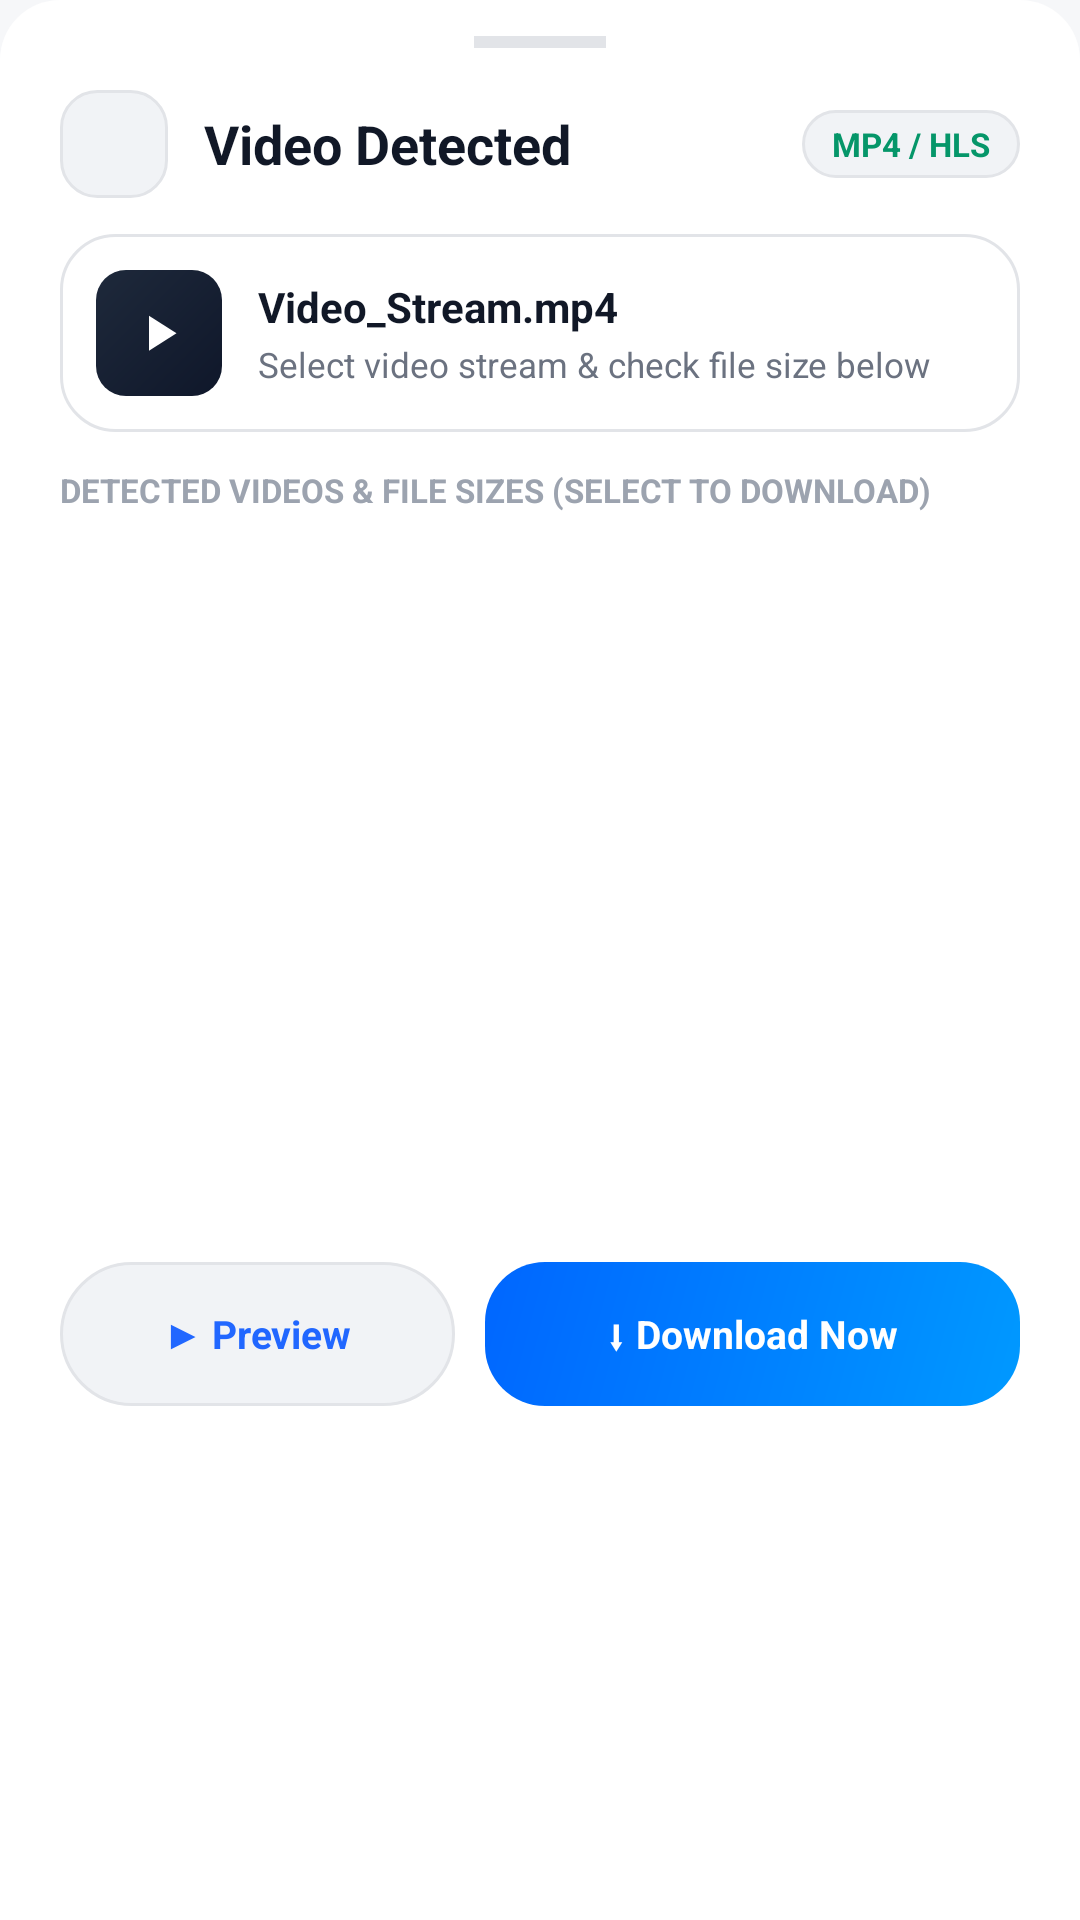

Layout XML and referenced resources for this Android screen:
<!-- AndroidManifest.xml: application theme Theme.ShareNow -->
<!-- res/layout/bottom_sheet_download.xml -->
<?xml version="1.0" encoding="utf-8"?>
<LinearLayout xmlns:android="http://schemas.android.com/apk/res/android"
    xmlns:app="http://schemas.android.com/apk/res-auto"
    android:layout_width="match_parent"
    android:layout_height="wrap_content"
    android:background="@drawable/bg_bottom_sheet_dark"
    android:orientation="vertical"
    android:paddingStart="20dp"
    android:paddingTop="12dp"
    android:paddingEnd="20dp"
    android:paddingBottom="24dp">

    
    <View
        android:layout_width="44dp"
        android:layout_height="4dp"
        android:layout_gravity="center_horizontal"
        android:layout_marginBottom="14dp"
        android:background="@color/border_card" />

    
    <LinearLayout
        android:layout_width="match_parent"
        android:layout_height="wrap_content"
        android:gravity="center_vertical"
        android:orientation="horizontal">

        <ImageView
            android:layout_width="36dp"
            android:layout_height="36dp"
            android:background="@drawable/bg_tag_chip"
            android:padding="8dp"
            android:src="@drawable/ic_video_player"
            app:tint="@color/primary_light" />

        <TextView
            android:id="@+id/tv_modal_header_title"
            android:layout_width="0dp"
            android:layout_height="wrap_content"
            android:layout_marginStart="12dp"
            android:layout_weight="1"
            android:text="@string/browser_video_detected"
            android:textColor="@color/text_white"
            android:textSize="18sp"
            android:textStyle="bold" />

        <TextView
            android:id="@+id/tv_modal_source"
            android:layout_width="wrap_content"
            android:layout_height="wrap_content"
            android:background="@drawable/bg_tag_chip"
            android:paddingStart="10dp"
            android:paddingTop="4dp"
            android:paddingEnd="10dp"
            android:paddingBottom="4dp"
            android:text="MP4 / HLS"
            android:textColor="@color/green_success"
            android:textSize="11sp"
            android:textStyle="bold" />
    </LinearLayout>

    
    <LinearLayout
        android:layout_width="match_parent"
        android:layout_height="wrap_content"
        android:layout_marginTop="12dp"
        android:background="@drawable/bg_card_interactive"
        android:gravity="center_vertical"
        android:orientation="horizontal"
        android:padding="12dp">

        <FrameLayout
            android:layout_width="42dp"
            android:layout_height="42dp"
            android:background="@drawable/bg_thumb_video">

            <ImageView
                android:layout_width="20dp"
                android:layout_height="20dp"
                android:layout_gravity="center"
                android:src="@drawable/ic_play_fill"
                app:tint="#FFFFFF" />
        </FrameLayout>

        <LinearLayout
            android:layout_width="0dp"
            android:layout_height="wrap_content"
            android:layout_marginStart="12dp"
            android:layout_weight="1"
            android:orientation="vertical">

            <TextView
                android:id="@+id/tv_dialog_video_title"
                android:layout_width="match_parent"
                android:layout_height="wrap_content"
                android:ellipsize="end"
                android:maxLines="1"
                android:text="Video_Stream.mp4"
                android:textColor="@color/text_white"
                android:textSize="14sp"
                android:textStyle="bold" />

            <TextView
                android:id="@+id/tv_dialog_video_subtitle"
                android:layout_width="wrap_content"
                android:layout_height="wrap_content"
                android:layout_marginTop="2dp"
                android:text="Select video stream &amp; check file size below"
                android:textColor="@color/text_gray"
                android:textSize="11.5sp" />
        </LinearLayout>
    </LinearLayout>

    <TextView
        android:id="@+id/tv_select_video_label"
        android:layout_width="wrap_content"
        android:layout_height="wrap_content"
        android:layout_marginTop="12dp"
        android:layout_marginBottom="6dp"
        android:text="DETECTED VIDEOS &amp; FILE SIZES (SELECT TO DOWNLOAD)"
        android:textColor="@color/text_muted"
        android:textSize="11sp"
        android:textStyle="bold" />

    
    <androidx.core.widget.NestedScrollView
        android:layout_width="match_parent"
        android:layout_height="230dp"
        android:fadeScrollbars="false"
        android:scrollbars="vertical">

        <LinearLayout
            android:id="@+id/container_detected_videos"
            android:layout_width="match_parent"
            android:layout_height="wrap_content"
            android:orientation="vertical" />
    </androidx.core.widget.NestedScrollView>

    
    <RadioGroup
        android:id="@+id/rg_quality_options"
        android:layout_width="match_parent"
        android:layout_height="wrap_content"
        android:visibility="gone">

        <RadioButton
            android:id="@+id/rb_1080p"
            android:layout_width="match_parent"
            android:layout_height="wrap_content"
            android:checked="true" />

        <RadioButton
            android:id="@+id/rb_720p"
            android:layout_width="match_parent"
            android:layout_height="wrap_content" />

        <RadioButton
            android:id="@+id/rb_480p"
            android:layout_width="match_parent"
            android:layout_height="wrap_content" />

        <RadioButton
            android:id="@+id/rb_audio"
            android:layout_width="match_parent"
            android:layout_height="wrap_content" />
    </RadioGroup>

    
    <TextView
        android:id="@+id/btn_download_all_videos"
        android:layout_width="match_parent"
        android:layout_height="46dp"
        android:layout_marginTop="12dp"
        android:background="@drawable/bg_btn_send"
        android:clickable="true"
        android:focusable="true"
        android:gravity="center"
        android:text="DOWNLOAD ALL REELS"
        android:textColor="#FFFFFF"
        android:textSize="13sp"
        android:textStyle="bold"
        android:visibility="gone" />

    
    <LinearLayout
        android:layout_width="match_parent"
        android:layout_height="wrap_content"
        android:layout_marginTop="14dp"
        android:orientation="horizontal">

        <TextView
            android:id="@+id/btn_play_preview"
            android:layout_width="0dp"
            android:layout_height="48dp"
            android:layout_marginEnd="10dp"
            android:layout_weight="1"
            android:background="@drawable/bg_pill_btn_outline"
            android:clickable="true"
            android:focusable="true"
            android:gravity="center"
            android:text="@string/browser_btn_play_preview"
            android:textColor="@color/primary"
            android:textSize="13sp"
            android:textStyle="bold" />

        <TextView
            android:id="@+id/btn_confirm_download"
            android:layout_width="0dp"
            android:layout_height="48dp"
            android:layout_weight="1.35"
            android:background="@drawable/bg_btn_send"
            android:clickable="true"
            android:focusable="true"
            android:gravity="center"
            android:text="@string/browser_btn_download_now"
            android:textColor="#FFFFFF"
            android:textSize="13sp"
            android:textStyle="bold" />
    </LinearLayout>

</LinearLayout>
<!-- resources referenced by this layout -->
<resources>
  <color name="border_card">#E2E4E8</color>
  <color name="green_success">#059669</color>
  <color name="primary">#2167FF</color>
  <color name="primary_light">#2563EB</color>
  <color name="text_gray">#6B7280</color>
  <color name="text_muted">#9CA3AF</color>
  <color name="text_white">#111827</color>
  <!-- drawable bg_bottom_sheet_dark (drawable) -->
  <?xml version="1.0" encoding="utf-8"?>
  <shape xmlns:android="http://schemas.android.com/apk/res/android"
      android:shape="rectangle">
      <solid android:color="@color/bg_card" />
      <corners
          android:topLeftRadius="20dp"
          android:topRightRadius="20dp" />
  </shape>
  <!-- drawable bg_card_interactive (drawable) -->
  <?xml version="1.0" encoding="utf-8"?>
  <ripple xmlns:android="http://schemas.android.com/apk/res/android"
      android:color="@color/ripple_light">
      <item>
          <shape android:shape="rectangle">
              <solid android:color="@color/bg_card" />
              <corners android:radius="18dp" />
              <stroke
                  android:width="1dp"
                  android:color="@color/border_card" />
          </shape>
      </item>
  </ripple>
  <!-- drawable bg_pill_btn_outline (drawable) -->
  <?xml version="1.0" encoding="utf-8"?>
  <shape xmlns:android="http://schemas.android.com/apk/res/android"
      android:shape="rectangle">
      <solid android:color="@color/bg_card_secondary" />
      <stroke android:width="1dp" android:color="@color/border_card" />
      <corners android:radius="999dp" />
  </shape>
  <!-- drawable bg_tag_chip (drawable) -->
  <?xml version="1.0" encoding="utf-8"?>
  <shape xmlns:android="http://schemas.android.com/apk/res/android"
      android:shape="rectangle">
      <solid android:color="@color/bg_card_secondary" />
      <corners android:radius="12dp" />
      <stroke
          android:width="1dp"
          android:color="@color/border_card" />
  </shape>
  <!-- drawable bg_thumb_video (drawable) -->
  <?xml version="1.0" encoding="utf-8"?>
  <shape xmlns:android="http://schemas.android.com/apk/res/android"
      android:shape="rectangle">
      <gradient
          android:angle="315"
          android:startColor="#1E293B"
          android:endColor="#0F172A"
          android:type="linear" />
      <corners android:radius="10dp" />
  </shape>
  <!-- drawable ic_play_fill (drawable) -->
  <?xml version="1.0" encoding="utf-8"?>
  <vector xmlns:android="http://schemas.android.com/apk/res/android"
      android:width="24dp"
      android:height="24dp"
      android:viewportWidth="24"
      android:viewportHeight="24">
      <path
          android:fillColor="#FFFFFF"
          android:pathData="M8,5.14V19.14L19,12.14L8,5.14Z" />
  </vector>
  <string name="browser_btn_download_now">⬇ Download Now</string>
  <string name="browser_btn_play_preview">▶ Preview</string>
  <string name="browser_video_detected">Video Detected</string>
  <style name="Theme.ShareNow" parent="Theme.MaterialComponents.DayNight.NoActionBar">
          <item name="colorPrimary">@color/primary</item>
          <item name="colorPrimaryDark">@color/primary_dark</item>
          <item name="colorAccent">@color/accent_gold</item>
          <item name="android:windowBackground">@color/bg_dark</item>
          <item name="android:statusBarColor">@color/bg_dark</item>
          <item name="android:windowLightStatusBar">@bool/is_light_status_bar</item>
      </style>
  <color name="bg_card">#FFFFFF</color>
  <color name="ripple_light">#1A000000</color>
  <color name="send_blue_start">#0099FF</color>
  <color name="send_blue_end">#0066FF</color>
  <color name="bg_card_secondary">#F1F3F6</color>
  <color name="primary_dark">#1754D6</color>
  <color name="accent_gold">#D97706</color>
  <color name="bg_dark">#F6F7F9</color>
</resources>
